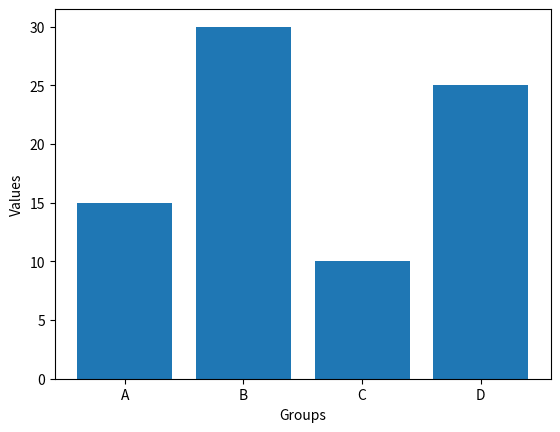

This chart was generated by the following Python code:
# رسم نمودار میله‌ای
import matplotlib.pyplot as plt

groups = ['A', 'B', 'C', 'D']
values = [15, 30, 10, 25]
plt.bar(groups, values)
plt.xlabel('Groups')
plt.ylabel('Values')
plt.show()
